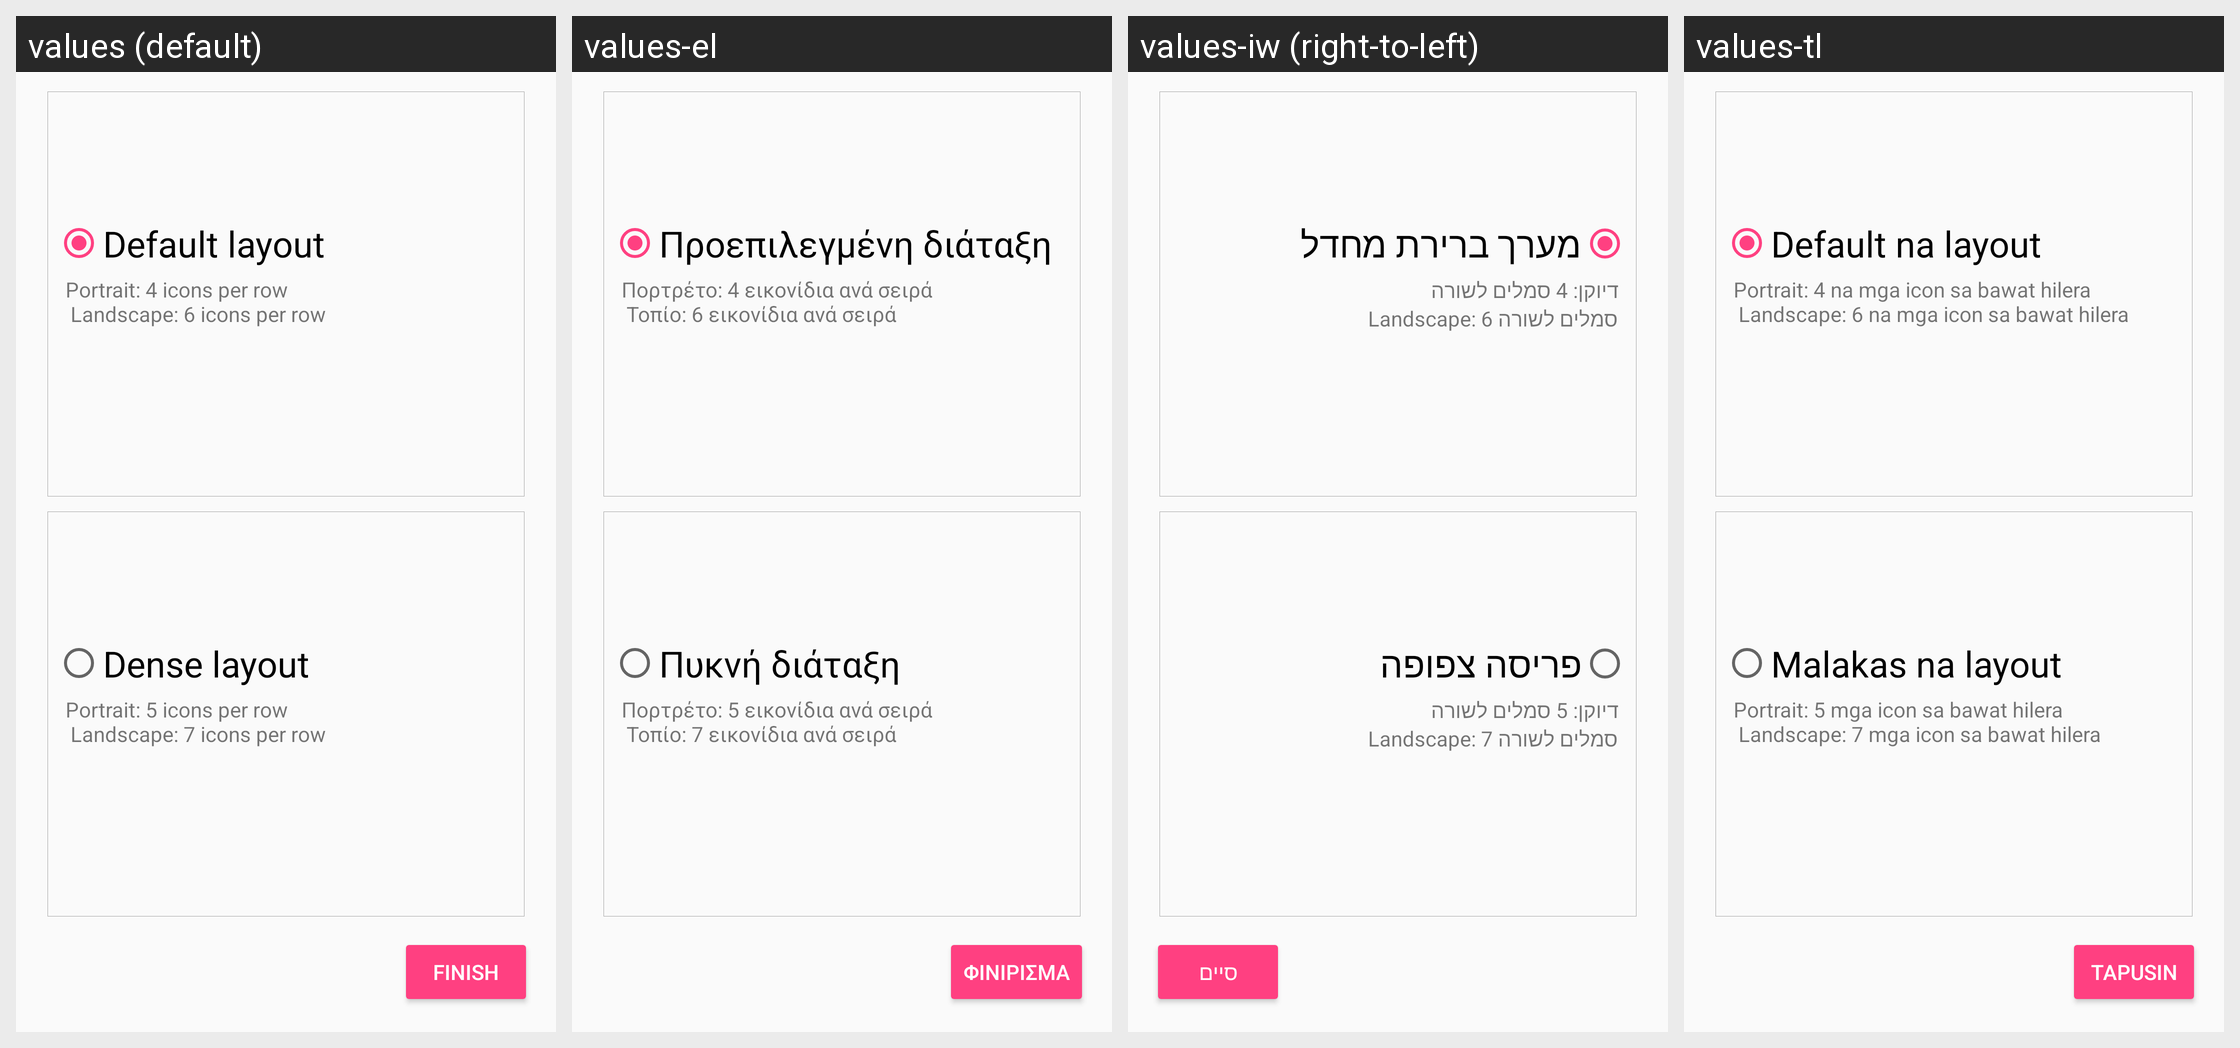

For this localized Android screen grid, give each drawn string resource with its value in every locale shown.
Android screen res/layout/fragment_welcome_page4.xml rendered under 4 locales, left to right: values (default), values-el, values-iw (right-to-left), values-tl. Device: Nexus 5 (rendered at 1080×1920; each locale shown at half size, 540×960, under a caption strip naming it); theme AppTheme.
Other locales in the repository, not shown: values-ar, values-fr, values-hi, values-it, values-nl, values-ru, values-zh-rTW.
Strings drawn on this screen, with the default value and each locale's value (text and hints the layout hard-codes, and strings that could not be matched under every locale, appear in the picture but are not listed):

default_layout
  values: Default layout
  values-el: Προεπιλεγμένη διάταξη
  values-iw: מערך ברירת מחדל
  values-tl: Default na layout

default_desc
  values: Portrait: 4 icons per row 
       Landscape: 6 icons per row
  values-el: Πορτρέτο: 4 εικονίδια ανά σειρά 
       Τοπίο: 6 εικονίδια ανά σειρά
  values-iw: דיוקן: 4 סמלים לשורה 
      Landscape: 6 סמלים לשורה
  values-tl: Portrait: 4 na mga icon sa bawat hilera 
       Landscape: 6 na mga icon sa bawat hilera

dense_layout
  values: Dense layout
  values-el: Πυκνή διάταξη
  values-iw: פריסה צפופה
  values-tl: Malakas na layout

dense_desc
  values: Portrait: 5 icons per row 
       Landscape: 7 icons per row
  values-el: Πορτρέτο: 5 εικονίδια ανά σειρά 
       Τοπίο: 7 εικονίδια ανά σειρά
  values-iw: דיוקן: 5 סמלים לשורה 
      Landscape: 7 סמלים לשורה
  values-tl: Portrait: 5 mga icon sa bawat hilera 
       Landscape: 7 mga icon sa bawat hilera

finish
  values: Finish
  values-el: Φινίρισμα
  values-iw: סיים
  values-tl: Tapusin
